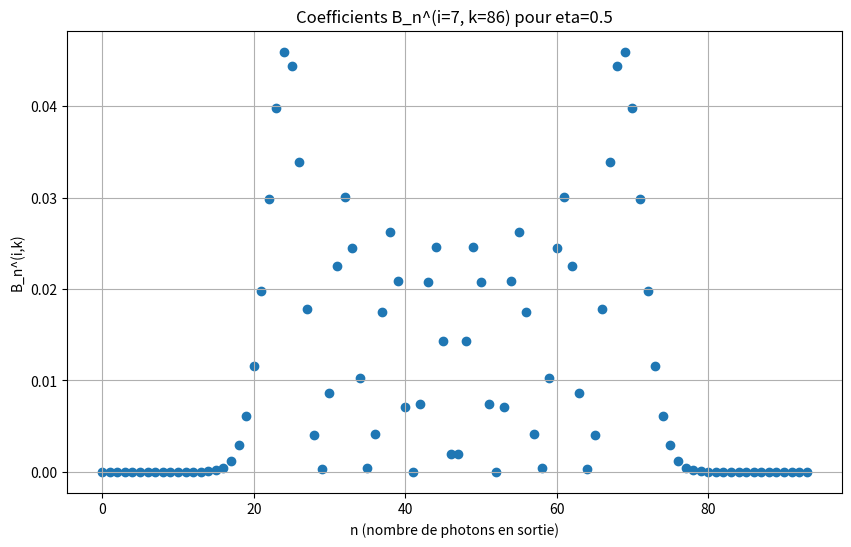

Recreate this plot in Python.
import sys
import numpy as np
import matplotlib.pyplot as plt
def calculate_bn_ik(n_target, i_target, k_target, eta):
    """
    Calcule le coefficient B_n^{(i,k)} en utilisant la relation de récurrence :
    B(i,k,n) = eta*B(i-1,k,n-1) + eta*B(i,k-1,n) + (1-eta)*B(i-1,k,n) 
               + (1-eta)*B(i,k-1,n-1) - B(i-1,k-1,n-1)
    """
    memo = {}
    eta_bar = 1 - eta

    def get_b(i, k, n):
        # --- Cas de base et conditions aux limites ---
        if n < 0 or i < 0 or k < 0 or n > (i + k):
            return 0.0
        
        # État vide (0 photon en entrée, 0 en sortie)
        if i == 0 and k == 0:
            return 1.0 if n == 0 else 0.0
        
        # Vérification si déjà calculé
        state = (i, k, n)
        if state in memo:
            return memo[state]

        # --- Application de la relation de récurrence ---
        if i > 0 and k > 0:
            res = (eta * get_b(i-1, k, n-1) + 
                   eta * get_b(i, k-1, n) + 
                   eta_bar * get_b(i-1, k, n) + 
                   eta_bar * get_b(i, k-1, n-1) - 
                   get_b(i-1, k-1, n-1))
        elif i > 0: # k est nul
            res = eta * get_b(i-1, 0, n-1) + eta_bar * get_b(i-1, 0, n)
        elif k > 0: # i est nul
            res = eta * get_b(0, k-1, n) + eta_bar * get_b(0, k-1, n-1)
        else:
            res = 0.0

        memo[state] = res
        return res

    return get_b(i_target, k_target, n_target)

# --- Exemple d'utilisation ---

i, k =7, 86
eta = 0.5

liste_bn_ik = []
for n in range(i + k + 1):
    resultat = calculate_bn_ik(n, i, k, eta)
    liste_bn_ik.append(resultat)


plt.figure(figsize=(10, 6))
plt.scatter(range(i + k + 1), liste_bn_ik, marker='o')
plt.title(f"Coefficients B_n^(i={i}, k={k}) pour eta={eta}")
plt.xlabel("n (nombre de photons en sortie)")
plt.ylabel("B_n^(i,k)")
plt.grid()
plt.show()
